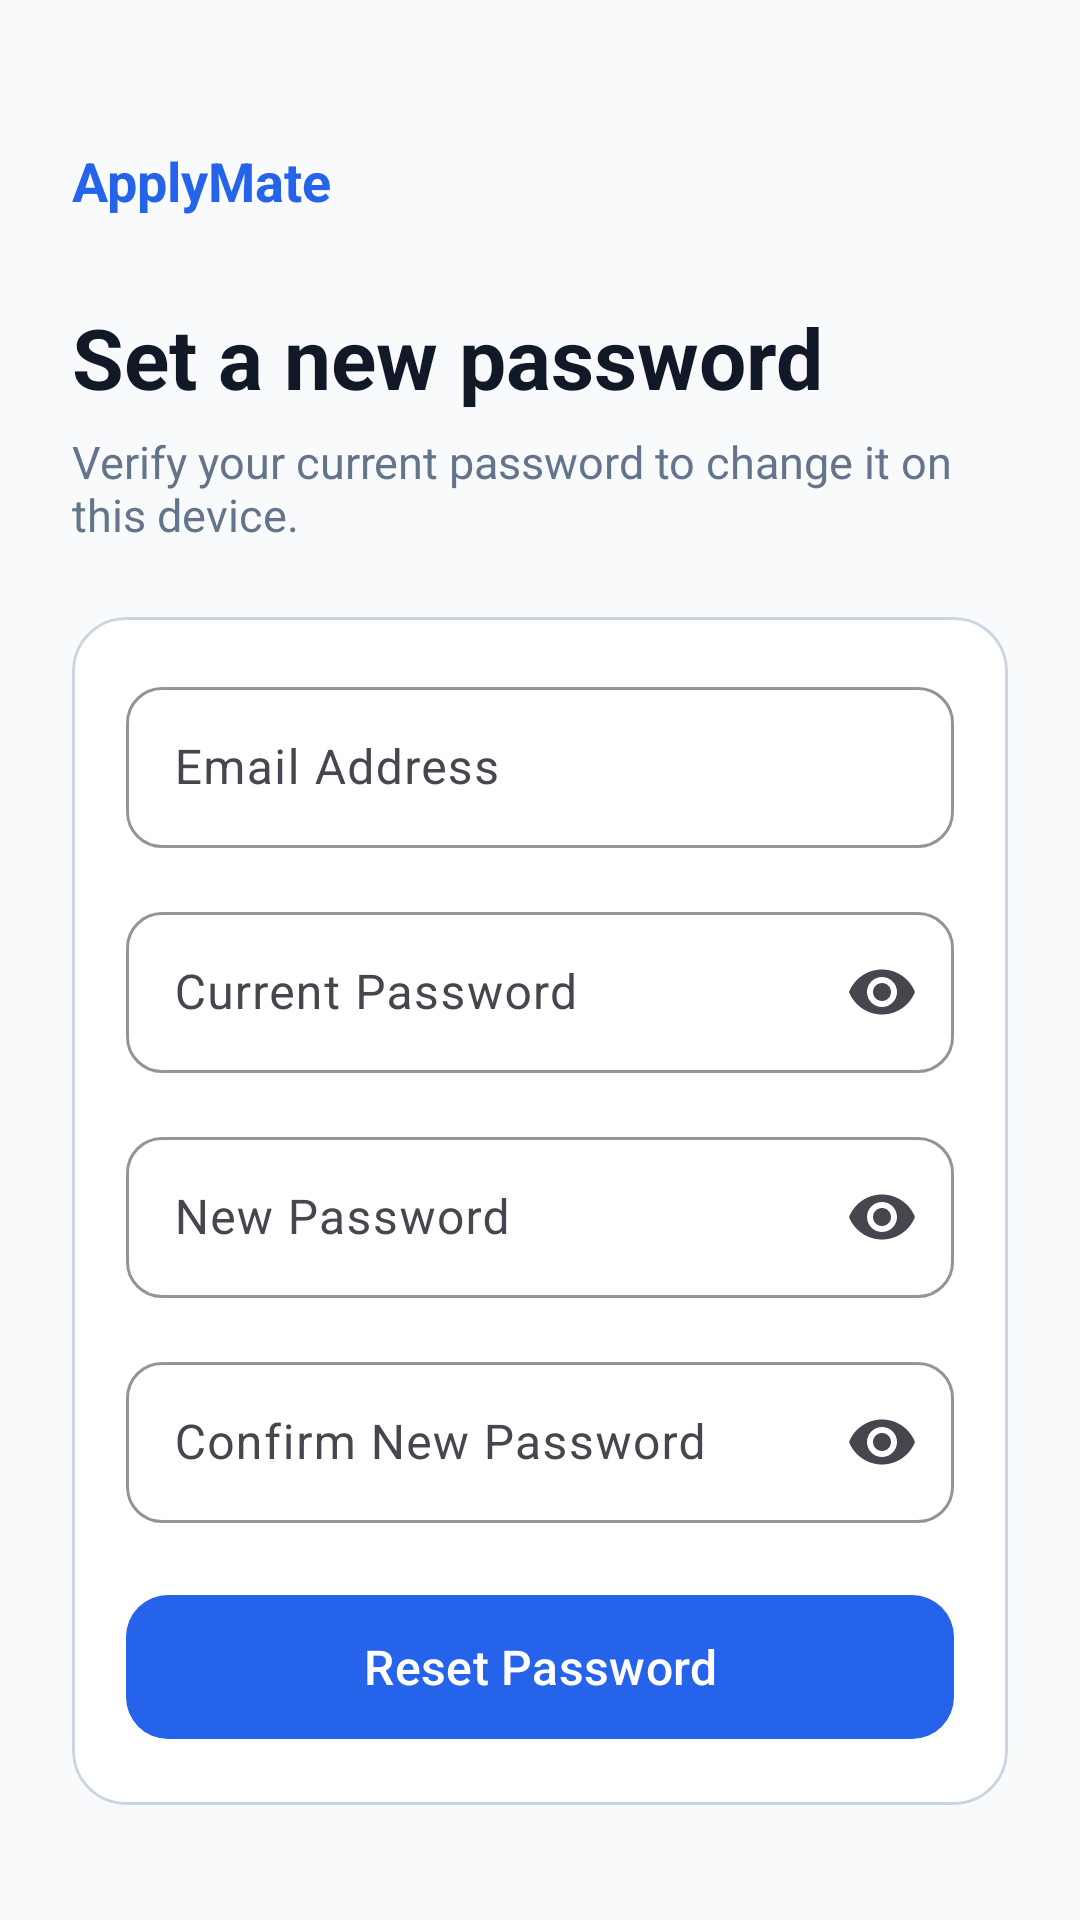

Here is an Android app screen rendered from its layout file. Give the layout XML and the strings, colors and styles it references.
<!-- AndroidManifest.xml: application theme Theme.ApplyMate -->
<!-- res/layout/activity_forgot_password.xml -->
<?xml version="1.0" encoding="utf-8"?>
<ScrollView xmlns:android="http://schemas.android.com/apk/res/android"
    xmlns:app="http://schemas.android.com/apk/res-auto"
    android:layout_width="match_parent"
    android:layout_height="match_parent"
    android:fillViewport="true">

    <LinearLayout
        android:layout_width="match_parent"
        android:layout_height="wrap_content"
        android:orientation="vertical"
        android:padding="24dp">

        <TextView
            android:layout_width="wrap_content"
            android:layout_height="wrap_content"
            android:layout_marginTop="24dp"
            android:text="@string/app_name"
            android:textColor="@color/primary_blue"
            android:textSize="18sp"
            android:textStyle="bold" />

        <TextView
            android:layout_width="match_parent"
            android:layout_height="wrap_content"
            android:layout_marginTop="28dp"
            android:text="@string/forgot_title"
            android:textColor="@color/primary_text"
            android:textSize="28sp"
            android:textStyle="bold" />

        <TextView
            android:layout_width="match_parent"
            android:layout_height="wrap_content"
            android:layout_marginTop="6dp"
            android:text="@string/forgot_subtitle"
            android:textColor="@color/secondary_text"
            android:textSize="15sp" />

        <com.google.android.material.card.MaterialCardView
            android:layout_width="match_parent"
            android:layout_height="wrap_content"
            android:layout_marginTop="24dp"
            app:cardBackgroundColor="@color/card_white"
            app:cardCornerRadius="18dp"
            app:cardElevation="0dp"
            app:strokeColor="@color/outline"
            app:strokeWidth="1dp">

            <LinearLayout
                android:layout_width="match_parent"
                android:layout_height="wrap_content"
                android:orientation="vertical"
                android:padding="18dp">

                <com.google.android.material.textfield.TextInputLayout
                    style="@style/ApplyMateInputLayout"
                    android:layout_width="match_parent"
                    android:layout_height="wrap_content"
                    android:hint="@string/email">

                    <com.google.android.material.textfield.TextInputEditText
                        android:id="@+id/input_email"
                        style="@style/ApplyMateInput"
                        android:inputType="textEmailAddress"
                        android:imeOptions="actionNext" />
                </com.google.android.material.textfield.TextInputLayout>

                <com.google.android.material.textfield.TextInputLayout
                    style="@style/ApplyMateInputLayout"
                    android:layout_width="match_parent"
                    android:layout_height="wrap_content"
                    android:layout_marginTop="16dp"
                    android:hint="@string/current_password"
                    app:endIconMode="password_toggle">

                    <com.google.android.material.textfield.TextInputEditText
                        android:id="@+id/input_current_password"
                        style="@style/ApplyMateInput"
                        android:inputType="textPassword"
                        android:imeOptions="actionNext" />
                </com.google.android.material.textfield.TextInputLayout>

                <com.google.android.material.textfield.TextInputLayout
                    style="@style/ApplyMateInputLayout"
                    android:layout_width="match_parent"
                    android:layout_height="wrap_content"
                    android:layout_marginTop="16dp"
                    android:hint="@string/new_password"
                    app:endIconMode="password_toggle">

                    <com.google.android.material.textfield.TextInputEditText
                        android:id="@+id/input_new_password"
                        style="@style/ApplyMateInput"
                        android:inputType="textPassword"
                        android:imeOptions="actionNext" />
                </com.google.android.material.textfield.TextInputLayout>

                <com.google.android.material.textfield.TextInputLayout
                    style="@style/ApplyMateInputLayout"
                    android:layout_width="match_parent"
                    android:layout_height="wrap_content"
                    android:layout_marginTop="16dp"
                    android:hint="@string/confirm_new_password"
                    app:endIconMode="password_toggle">

                    <com.google.android.material.textfield.TextInputEditText
                        android:id="@+id/input_confirm_new_password"
                        style="@style/ApplyMateInput"
                        android:inputType="textPassword"
                        android:imeOptions="actionDone" />
                </com.google.android.material.textfield.TextInputLayout>

                <com.google.android.material.button.MaterialButton
                    android:id="@+id/button_reset_password"
                    android:layout_width="match_parent"
                    android:layout_height="56dp"
                    android:layout_marginTop="20dp"
                    android:text="@string/reset_password"
                    android:textSize="16sp"
                    app:backgroundTint="@color/primary_blue"
                    app:cornerRadius="14dp" />
            </LinearLayout>
        </com.google.android.material.card.MaterialCardView>
    </LinearLayout>
</ScrollView>
<!-- resources referenced by this layout -->
<resources>
  <color name="card_white">#FFFFFF</color>
  <color name="outline">#CBD5E1</color>
  <color name="primary_blue">#2563EB</color>
  <color name="primary_text">#111827</color>
  <color name="secondary_text">#64748B</color>
  <string name="app_name">ApplyMate</string>
  <string name="confirm_new_password">Confirm New Password</string>
  <string name="current_password">Current Password</string>
  <string name="email">Email Address</string>
  <string name="forgot_subtitle">Verify your current password to change it on this device.</string>
  <string name="forgot_title">Set a new password</string>
  <string name="new_password">New Password</string>
  <string name="reset_password">Reset Password</string>
  <style name="ApplyMateInput">
          <item name="android:layout_width">match_parent</item>
          <item name="android:layout_height">wrap_content</item>
          <item name="android:textColor">@color/primary_text</item>
          <item name="android:textColorHint">@color/secondary_text</item>
          <item name="android:textSize">16sp</item>
          <item name="android:paddingTop">16dp</item>
          <item name="android:paddingBottom">16dp</item>
      </style>
  <style name="ApplyMateInputLayout">
          <item name="boxBackgroundMode">outline</item>
          <item name="boxBackgroundColor">@color/card_white</item>
          <item name="boxStrokeColor">@color/outline</item>
          <item name="boxCornerRadiusTopStart">12dp</item>
          <item name="boxCornerRadiusTopEnd">12dp</item>
          <item name="boxCornerRadiusBottomStart">12dp</item>
          <item name="boxCornerRadiusBottomEnd">12dp</item>
          <item name="hintTextColor">@color/secondary_text</item>
      </style>
  <style name="Theme.ApplyMate" parent="Base.Theme.ApplyMate" />
  <style name="Base.Theme.ApplyMate" parent="Theme.Material3.DayNight.NoActionBar">
          <item name="colorPrimary">@color/primary_blue</item>
          <item name="colorOnPrimary">@color/card_white</item>
          <item name="colorSecondary">@color/primary_blue</item>
          <item name="colorError">@color/error</item>
          <item name="android:colorAccent">@color/primary_blue</item>
          <item name="android:statusBarColor">@color/background</item>
          <item name="android:navigationBarColor">@color/primary_blue</item>
          <item name="android:windowLightStatusBar">true</item>
          <item name="android:windowBackground">@color/background</item>
      </style>
  <color name="error">#DC2626</color>
  <color name="background">#F8FAFC</color>
</resources>
